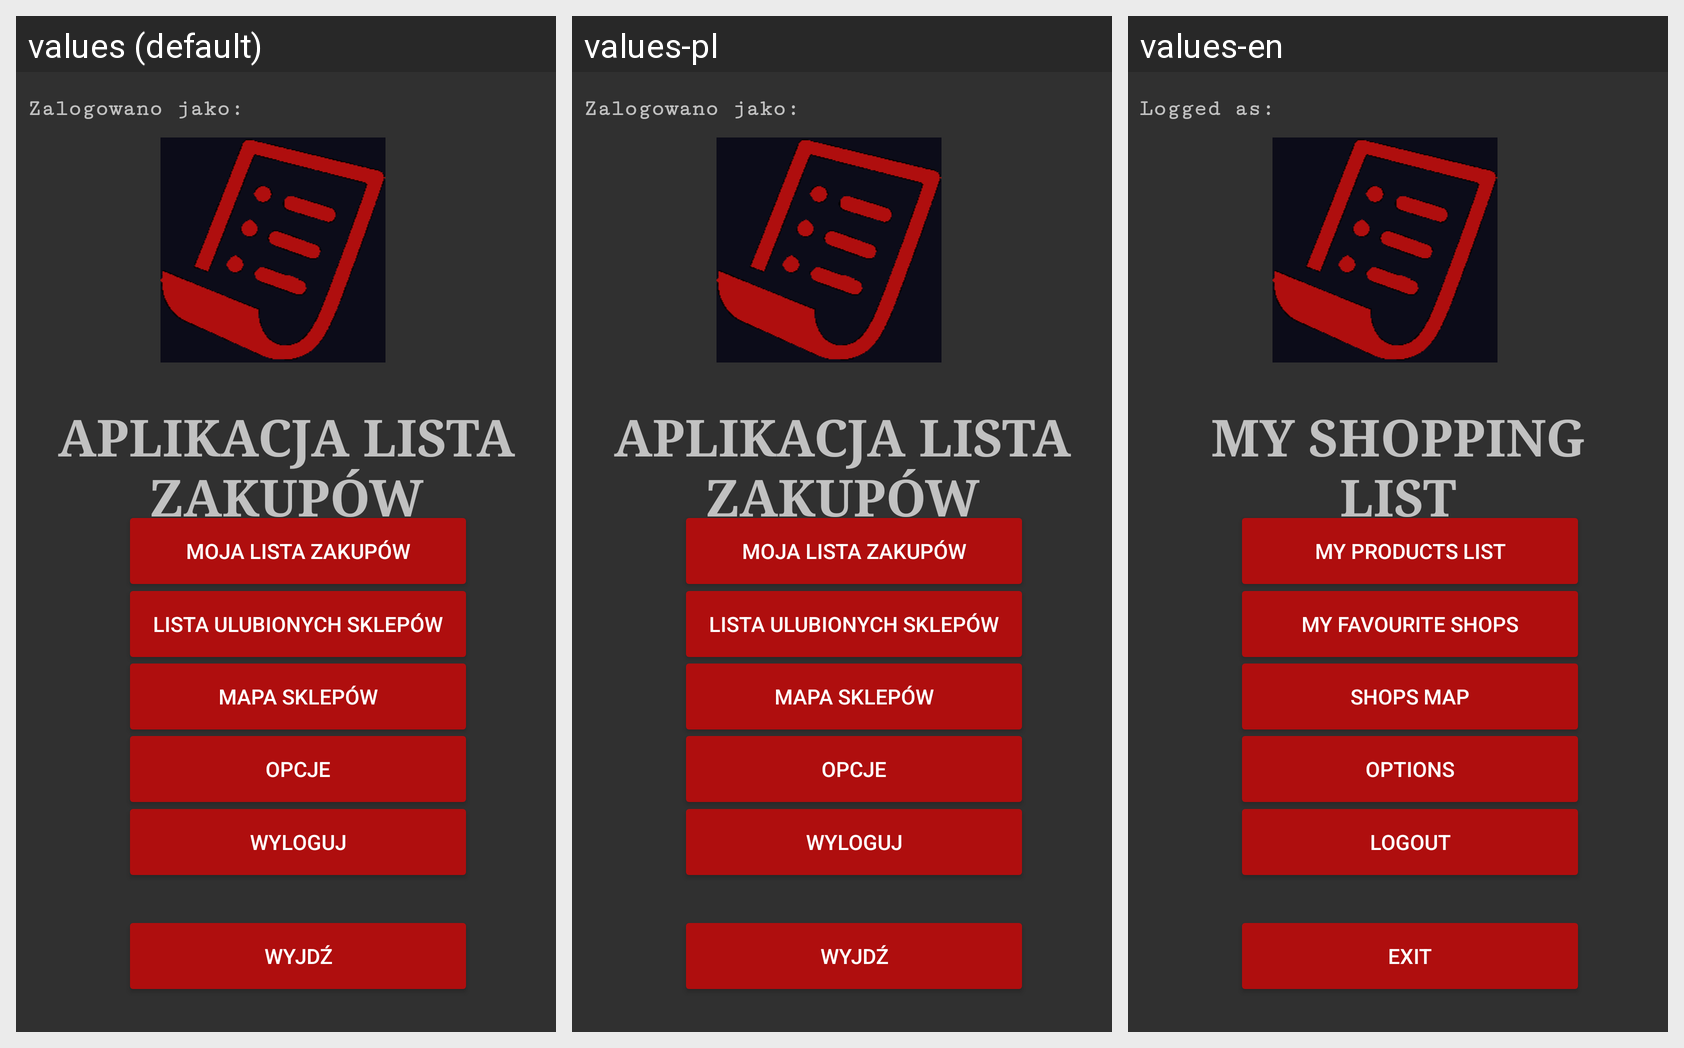

Here is an Android app screen in its default locale and in the app's own translations. Write out the translated-string differences for the strings that appear on this screen.
Android screen res/layout/activity_main.xml rendered under 3 locales, left to right: values (default), values-pl, values-en. Device: Nexus 5 (rendered at 1080×1920; each locale shown at half size, 540×960, under a caption strip naming it); theme AppTheme.
Strings drawn on this screen, with the default value and each locale's value (text and hints the layout hard-codes appear in the picture but are not listed):

LogoutButtonLabel
  values: Wyloguj
  values-pl: Wyloguj
  values-en: Logout

OptionsButton
  values: OPCJE
  values-pl: OPCJE
  values-en: OPTIONS

ExitButton
  values: WYJDŹ
  values-pl: WYJDŹ
  values-en: EXIT

MyShoppingListButton
  values: MOJA LISTA ZAKUPÓW
  values-pl: MOJA LISTA ZAKUPÓW
  values-en: MY PRODUCTS LIST

MapButtonLabel
  values: Mapa sklepów
  values-pl: Mapa sklepów
  values-en: Shops map

ShopsListButtonLabel
  values: Lista ulubionych sklepów
  values-pl: Lista ulubionych sklepów
  values-en: My favourite shops

MainLabel
  values: APLIKACJA LISTA ZAKUPÓW
  values-pl: APLIKACJA LISTA ZAKUPÓW
  values-en: MY SHOPPING LIST

LoggedAs
  values: Zalogowano jako:
  values-pl: Zalogowano jako:
  values-en: Logged as:
